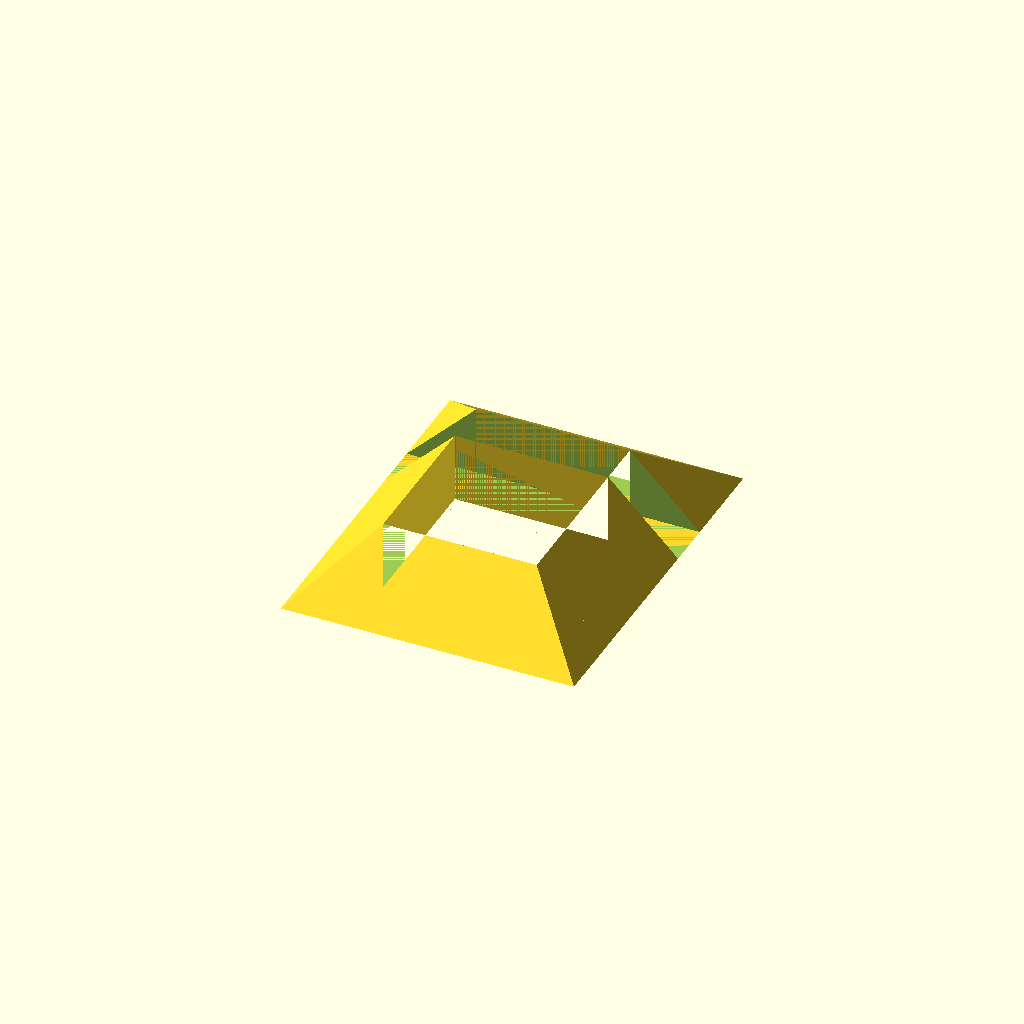
Cell 1: the model at its default parameters.
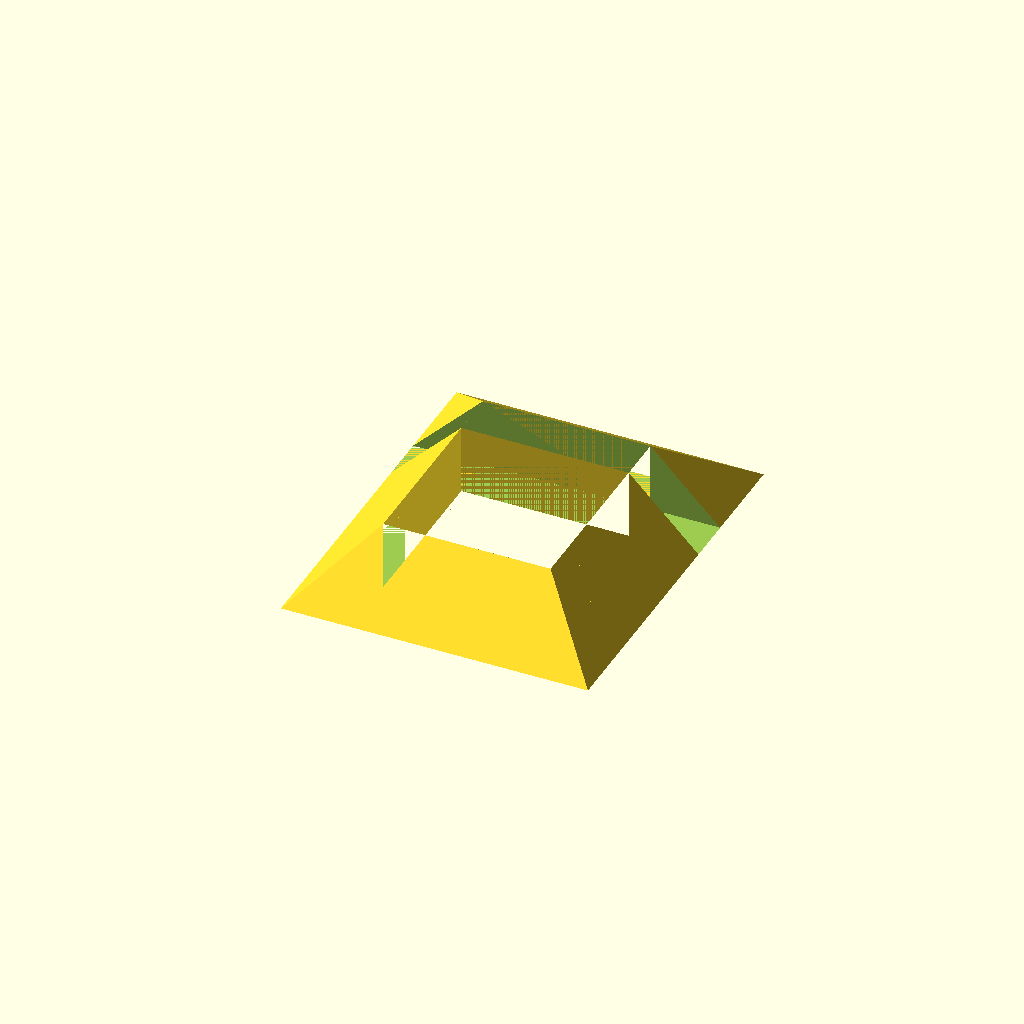
Cell 2: spacing = 3 (everything else at default).
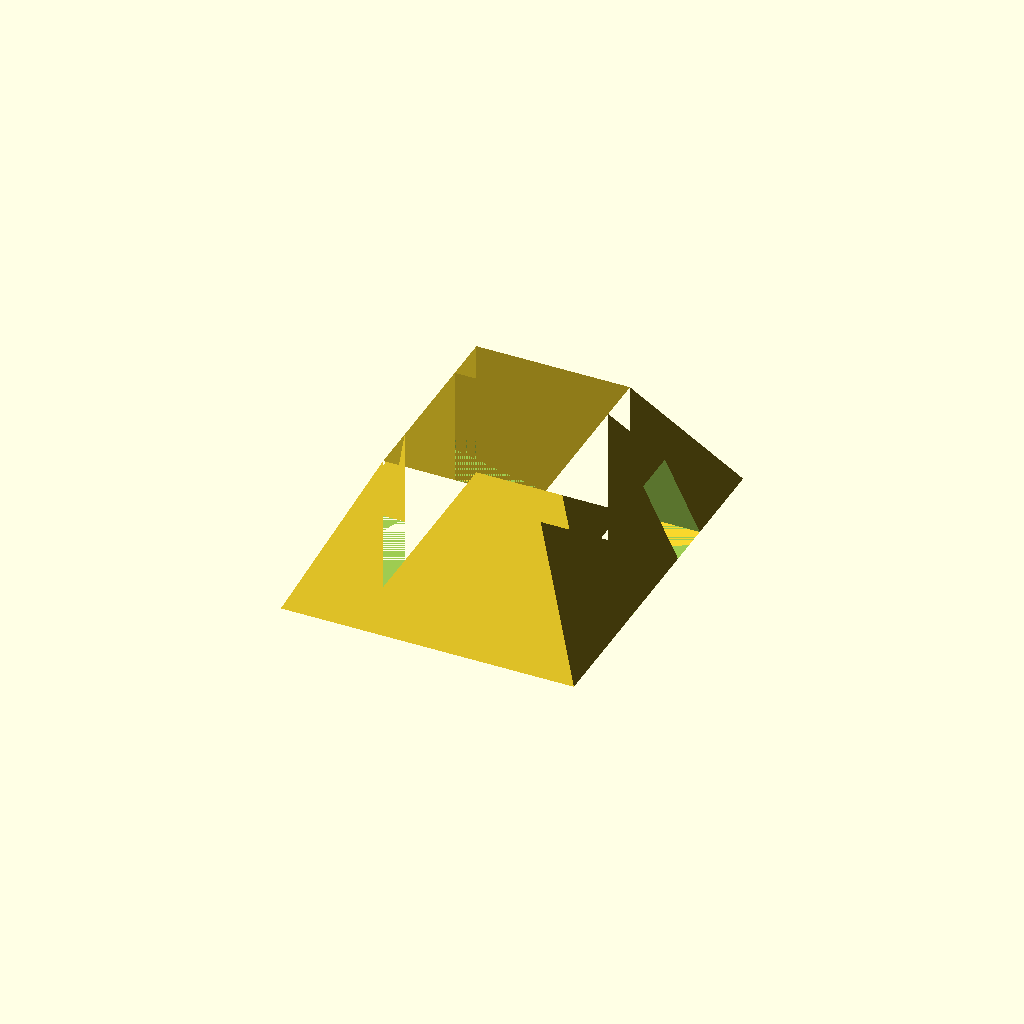
Cell 3: h = 30 (everything else at default).
One fixed orthographic camera (rotation 55°, 0°, 25°; colour scheme Cornfield) for every cell.
Source of the model, heater_support_finish/heater_support_finish.scad:
spacing = 1.5;
intX = 30 + 2*spacing;
intY = 30 + 2*spacing;

extX = 15 + intX + 15;
extY = 15 + intY + 20;

h = 15;


module support()
{
  polyhedron(
    points = [
               [0,    0,    0],
               [extX, 0,    0],
               [extX, extY, 0],
               [0,    extY, 0],
  
               [15,      15,      0],
               [15+intX, 15,      0],
               [15+intX, 15+intY, 0],
               [15,      15+intY, 0],
  
               [15,      15,      h],
               [15+intX, 15,      h],
               [15+intX, 15+intY, h],
               [15,      15+intY, h]
             ],

    faces = [
              // base
              [0, 4, 7],
              [0, 7, 3],
              [4, 0, 1],
              [5, 4, 1],
              [5, 1, 6],
              [6, 1, 2],
              [6, 2, 7],
              [7, 2, 3],

              // side walls
              [8,  0,  3],
              [3, 11,  8],
              [3,  2, 11],
              [2, 10, 11],
              [2,  9, 10],
              [2,  1,  9],
              [1,  0,  8],
              [9,  1,  8],

              // internal walls
              [7,  4, 11],
              [4,  8, 11],
              [6,  7, 11],
              [10, 6, 11],
              [5,  6, 10],
              [9,  5, 10],
              [4,  5,  8],
              [8,  5,  9]
            ]
  );
}

// part 1
difference()
{
  support();
  translate([0, extY-20, 0])
    cube([70, 20, 15]);
}


// part 2
translate([0, 10, 0])
  difference()
  {
    support();
    translate([0, 0, 0])
      cube([70, extY-20, 15]);
  }
Parameter table extracted from the source (name, type, default, range or options):
spacing: number, default 1.5
h: number, default 15
